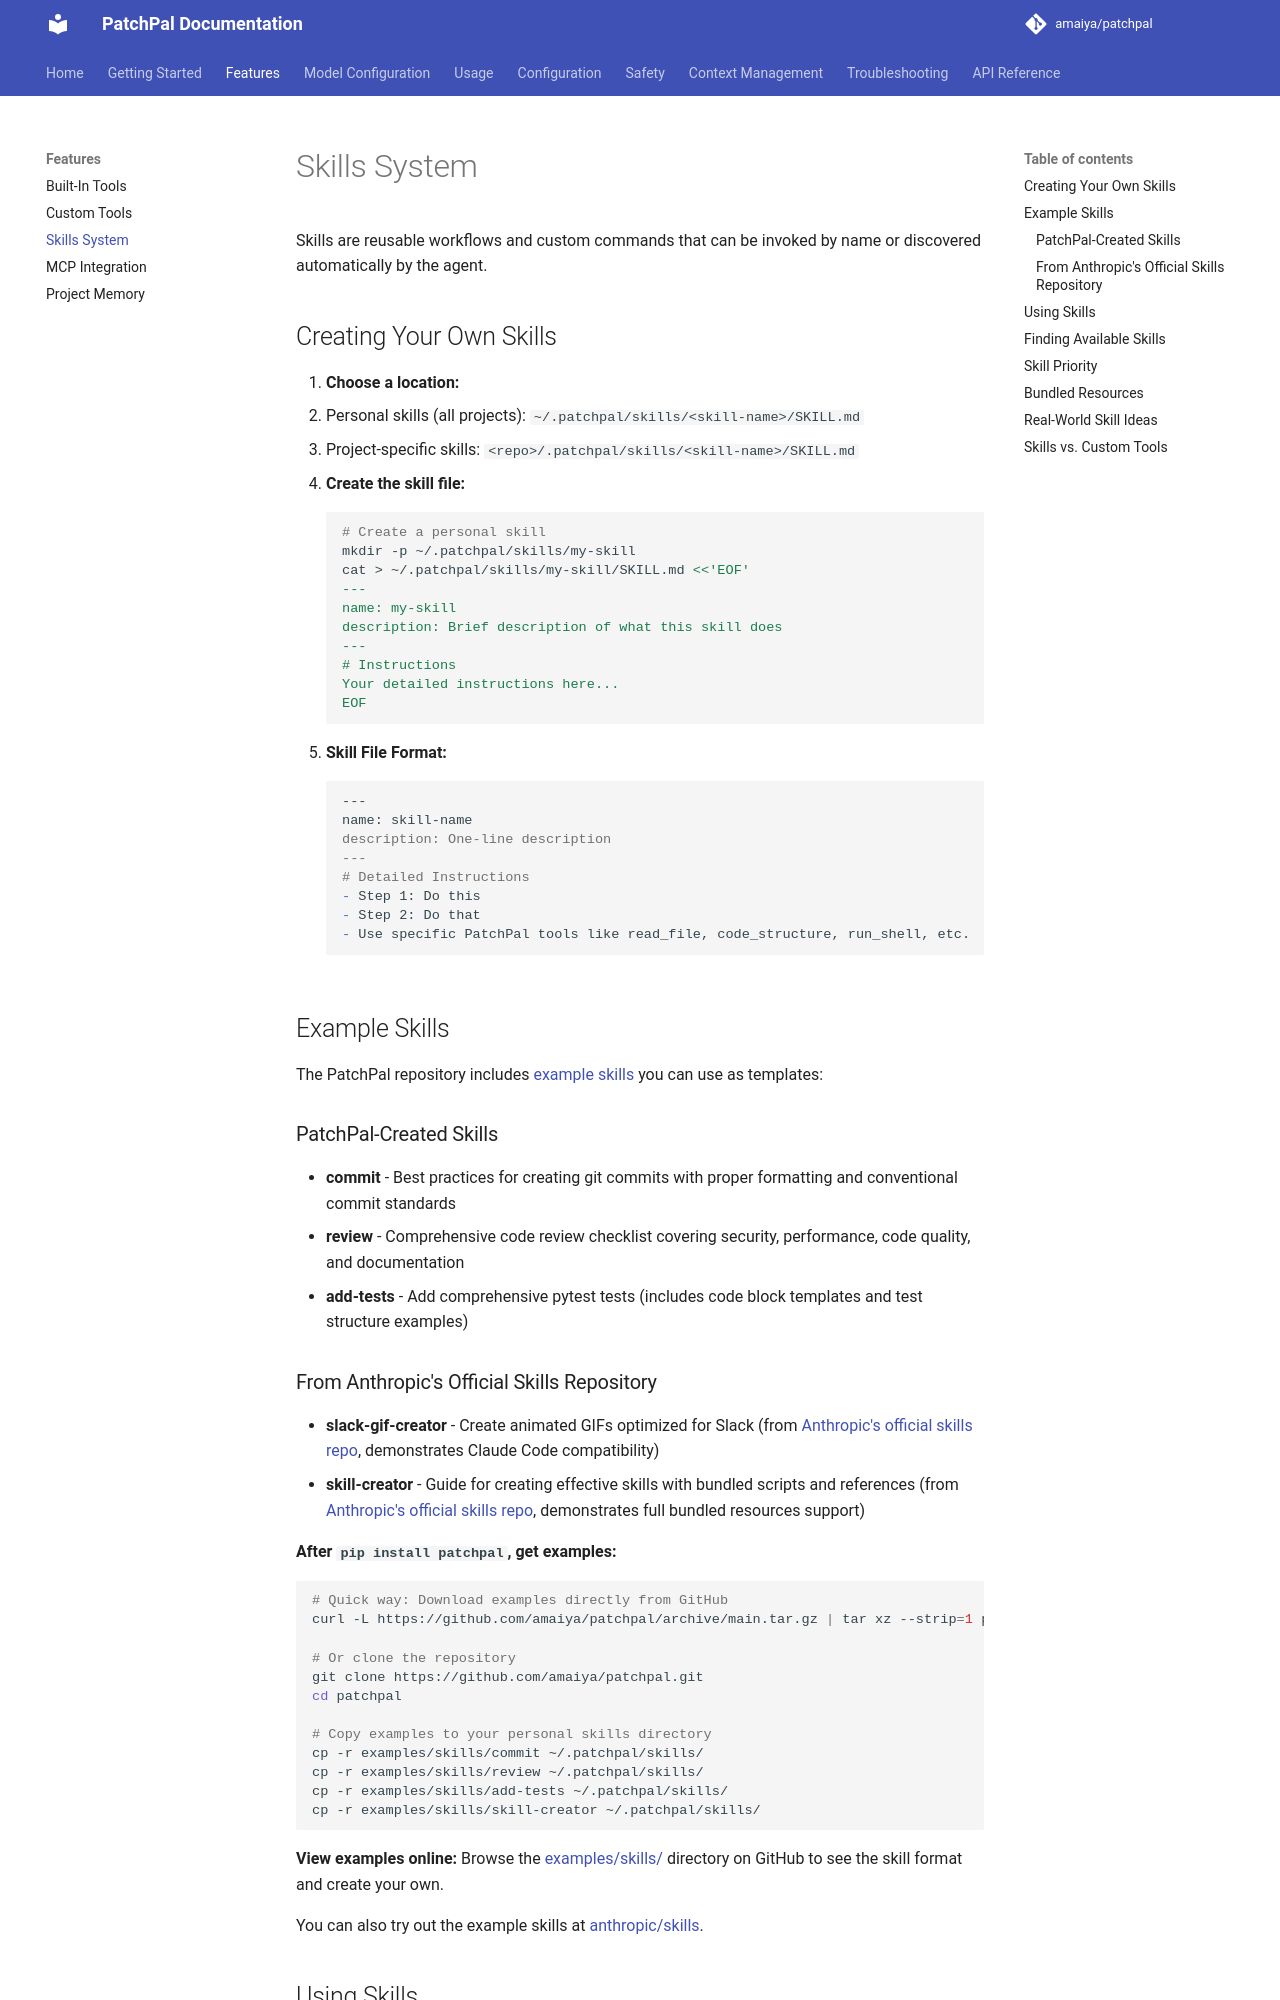

repository: amaiya/patchpal · page: features/skills/index.html · generator: mkdocs

# Skills System

Skills are reusable workflows and custom commands that can be invoked by name or discovered automatically by the agent.

## Creating Your Own Skills

1. **Choose a location:**
   - Personal skills (all projects): `~/.patchpal/skills/<skill-name>/SKILL.md`
   - Project-specific skills: `<repo>/.patchpal/skills/<skill-name>/SKILL.md`

2. **Create the skill file:**
```bash
# Create a personal skill
mkdir -p ~/.patchpal/skills/my-skill
cat > ~/.patchpal/skills/my-skill/SKILL.md <<'EOF'
---
name: my-skill
description: Brief description of what this skill does
---
# Instructions
Your detailed instructions here...
EOF
```

3. **Skill File Format:**
```markdown
---
name: skill-name
description: One-line description
---
# Detailed Instructions
- Step 1: Do this
- Step 2: Do that
- Use specific PatchPal tools like read_file, code_structure, run_shell, etc.
```

## Example Skills

The PatchPal repository includes [example skills](https://github.com/amaiya/patchpal/tree/main/examples/skills) you can use as templates:

### PatchPal-Created Skills

- **commit** - Best practices for creating git commits with proper formatting and conventional commit standards
- **review** - Comprehensive code review checklist covering security, performance, code quality, and documentation
- **add-tests** - Add comprehensive pytest tests (includes code block templates and test structure examples)
